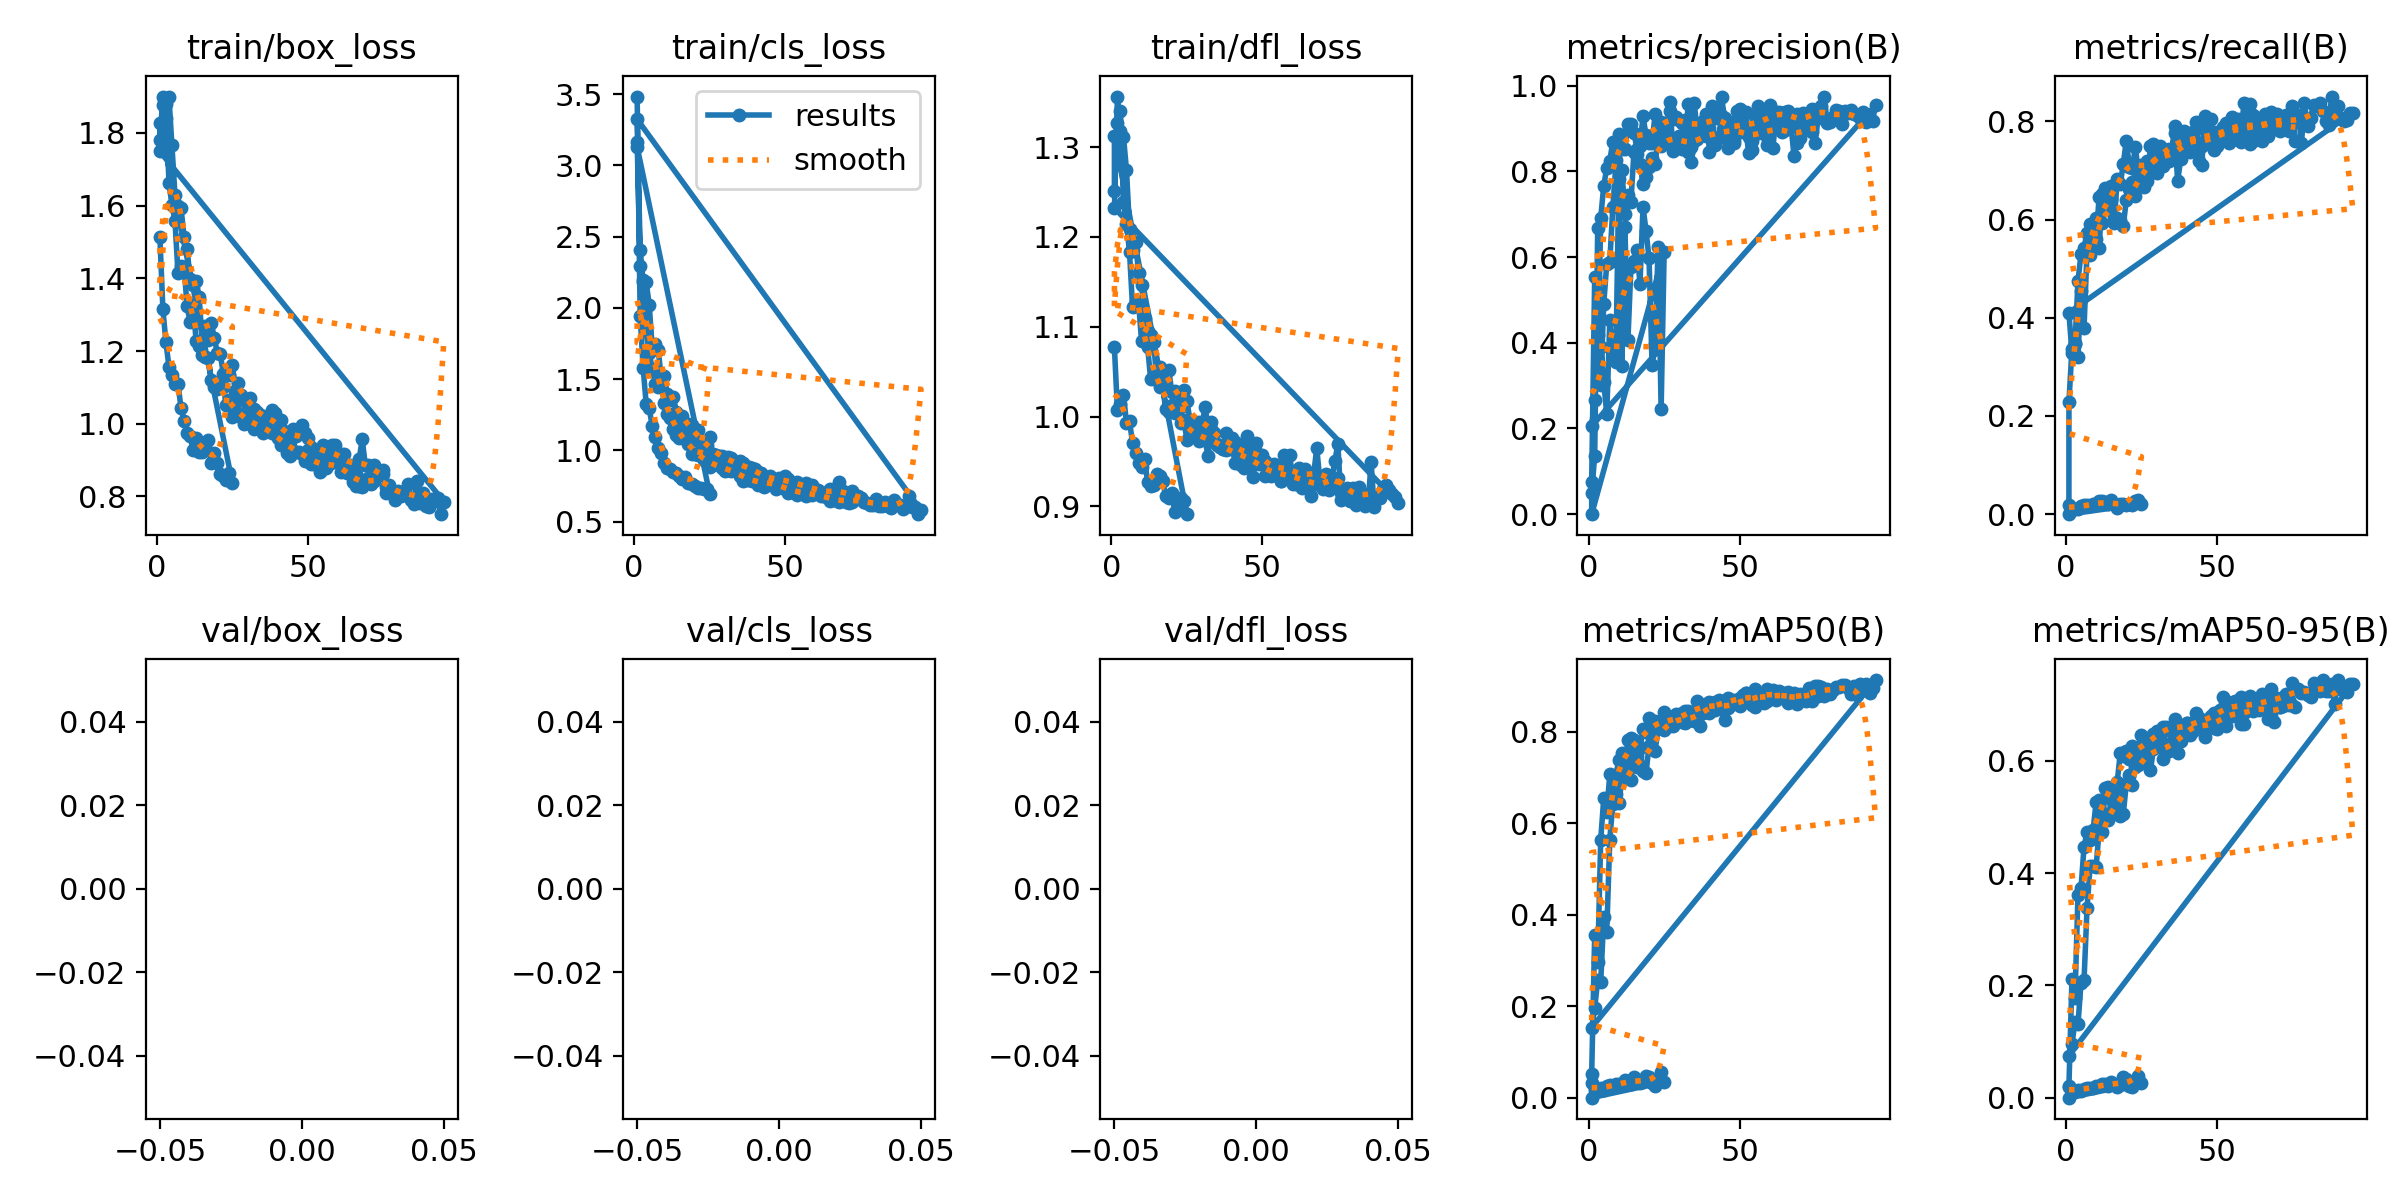

The table this chart was drawn from, first rows:
epoch, train/box_loss, train/cls_loss, train/dfl_loss, metrics/precision(B), metrics/recall(B), metrics/mAP50(B), metrics/mAP50-95(B), val/box_loss, val/cls_loss, val/dfl_loss, lr/pg0, lr/pg1, lr/pg2
1, 1.514, 3.484, 1.077, 0.04916, 0.01884, 0.03143, 0.0197, nan, nan, nan, 0.06728, 0.0003305, 0.0003305
2, 1.315, 1.946, 1.007, 0.1368, 0.01084, 0.01705, 0.01157, nan, nan, nan, 0.03428, 0.0006606, 0.0006606
3, 1.224, 1.575, 1.014, 0.6676, 0.01083, 0.01581, 0.00999, nan, nan, nan, 0.00127, 0.0009873, 0.0009873
4, 1.157, 1.325, 1.024, 0.3901, 0.01084, 0.0204, 0.01438, nan, nan, nan, 0.0009851, 0.0009851, 0.0009851
5, 1.133, 1.295, 0.9933, 0.3087, 0.01713, 0.01668, 0.01147, nan, nan, nan, 0.0009851, 0.0009851, 0.0009851
6, 1.109, 1.169, 0.9948, 0.233, 0.01884, 0.02601, 0.0159, nan, nan, nan, 0.0009802, 0.0009802, 0.0009802
7, 1.109, 1.095, 0.9709, 0.4522, 0.01884, 0.02754, 0.01639, nan, nan, nan, 0.0009752, 0.0009752, 0.0009752
8, 1.043, 1.014, 0.9592, 0.3813, 0.01656, 0.02391, 0.01707, nan, nan, nan, 0.0009703, 0.0009703, 0.0009703
9, 1.008, 0.9813, 0.9479, 0.3554, 0.02096, 0.02881, 0.01729, nan, nan, nan, 0.0009654, 0.0009654, 0.0009654
10, 0.9745, 0.9082, 0.9435, 0.7823, 0.02093, 0.02981, 0.02048, nan, nan, nan, 0.0009604, 0.0009604, 0.0009604
11, 0.9655, 0.8754, 0.9527, 0.3456, 0.02706, 0.02953, 0.02073, nan, nan, nan, 0.0009555, 0.0009555, 0.0009555
12, 0.9279, 0.8728, 0.927, 0.6696, 0.02684, 0.03959, 0.02467, nan, nan, nan, 0.0009505, 0.0009505, 0.0009505
13, 0.9604, 0.8465, 0.9225, 0.4055, 0.0248, 0.03551, 0.02483, nan, nan, nan, 0.0009455, 0.0009455, 0.0009455
14, 0.9221, 0.8402, 0.9243, 0.5762, 0.02096, 0.0299, 0.02054, nan, nan, nan, 0.0009406, 0.0009406, 0.0009406
15, 0.923, 0.8222, 0.9364, 0.5914, 0.02896, 0.04457, 0.02818, nan, nan, nan, 0.0009357, 0.0009357, 0.0009357
16, 0.9403, 0.8001, 0.9343, 0.616, 0.02096, 0.03449, 0.02428, nan, nan, nan, 0.0009307, 0.0009307, 0.0009307
17, 0.9548, 0.81, 0.9277, 0.5375, 0.01296, 0.03157, 0.01825, nan, nan, nan, 0.0009258, 0.0009258, 0.0009258
18, 0.891, 0.7742, 0.9111, 0.7165, 0.02054, 0.03404, 0.02291, nan, nan, nan, 0.0009208, 0.0009208, 0.0009208
19, 0.9183, 0.7642, 0.9096, 0.6614, 0.02096, 0.04773, 0.03617, nan, nan, nan, 0.0009158, 0.0009158, 0.0009158
20, 0.8917, 0.7484, 0.9148, 0.5967, 0.01884, 0.04498, 0.0329, nan, nan, nan, 0.0009109, 0.0009109, 0.0009109
21, 0.8622, 0.7329, 0.8939, 0.3475, 0.02096, 0.03194, 0.02164, nan, nan, nan, 0.0009059, 0.0009059, 0.0009059
22, 0.8559, 0.7329, 0.8982, 0.3966, 0.01884, 0.02514, 0.0189, nan, nan, nan, 0.000901, 0.000901, 0.000901
23, 0.8462, 0.7319, 0.9093, 0.6226, 0.02684, 0.03877, 0.02744, nan, nan, nan, 0.0008961, 0.0008961, 0.0008961
24, 0.8638, 0.7288, 0.9065, 0.2455, 0.02896, 0.05599, 0.03864, nan, nan, nan, 0.0008911, 0.0008911, 0.0008911
25, 0.8368, 0.6965, 0.8913, 0.6119, 0.02096, 0.03431, 0.0266, nan, nan, nan, 0.0008862, 0.0008862, 0.0008862
1, 1.827, 3.13, 1.312, 0, 0, 0, 0, nan, nan, nan, 0.07025, 0.003305, 0.003305
1, 1.78, 3.168, 1.251, 0.07484, 0.2283, 0.05072, 0.02049, nan, nan, nan, 0.07029, 0.003302, 0.003302
2, 1.9, 2.298, 1.326, 0.5539, 0.336, 0.3564, 0.211, nan, nan, nan, 0.04025, 0.006602, 0.006602
3, 1.879, 2.194, 1.34, 0.3309, 0.3463, 0.2967, 0.1778, nan, nan, nan, 0.01019, 0.00987, 0.00987
4, 1.663, 1.839, 1.239, 0.6914, 0.4745, 0.5641, 0.3617, nan, nan, nan, 0.009851, 0.009851, 0.009851
5, 1.601, 1.683, 1.215, 0.7661, 0.5302, 0.654, 0.373, nan, nan, nan, 0.009851, 0.009851, 0.009851
6, 1.557, 1.572, 1.183, 0.808, 0.5431, 0.6243, 0.4467, nan, nan, nan, 0.009802, 0.009802, 0.009802
7, 1.414, 1.469, 1.122, 0.8242, 0.5727, 0.7065, 0.4736, nan, nan, nan, 0.009753, 0.009753, 0.009753
8, 1.435, 1.443, 1.128, 0.8694, 0.5905, 0.6766, 0.4591, nan, nan, nan, 0.009703, 0.009703, 0.009703
9, 1.431, 1.474, 1.127, 0.8269, 0.5833, 0.7045, 0.4764, nan, nan, nan, 0.009654, 0.009654, 0.009654
10, 1.324, 1.335, 1.084, 0.888, 0.5594, 0.7374, 0.5264, nan, nan, nan, 0.009604, 0.009604, 0.009604
11, 1.279, 1.253, 1.087, 0.8516, 0.6468, 0.7533, 0.5295, nan, nan, nan, 0.009555, 0.009555, 0.009555
12, 1.326, 1.228, 1.078, 0.8518, 0.5928, 0.72, 0.4737, nan, nan, nan, 0.009505, 0.009505, 0.009505
13, 1.228, 1.152, 1.041, 0.9107, 0.626, 0.7818, 0.5519, nan, nan, nan, 0.009456, 0.009456, 0.009456
14, 1.215, 1.107, 1.045, 0.9101, 0.6605, 0.786, 0.5534, nan, nan, nan, 0.009406, 0.009406, 0.009406
15, 1.189, 1.086, 1.049, 0.8897, 0.6691, 0.7807, 0.5503, nan, nan, nan, 0.009357, 0.009357, 0.009357
16, 1.183, 1.093, 1.033, 0.8531, 0.5933, 0.7474, 0.5452, nan, nan, nan, 0.009307, 0.009307, 0.009307
17, 1.182, 1.122, 1.032, 0.8589, 0.6821, 0.7634, 0.5631, nan, nan, nan, 0.009258, 0.009258, 0.009258
18, 1.121, 1.046, 1.008, 0.9283, 0.6727, 0.8045, 0.6135, nan, nan, nan, 0.009208, 0.009208, 0.009208
19, 1.102, 0.9715, 1.006, 0.884, 0.7131, 0.7988, 0.6083, nan, nan, nan, 0.009158, 0.009158, 0.009158
20, 1.096, 0.9724, 1.013, 0.8663, 0.7609, 0.8304, 0.6178, nan, nan, nan, 0.009109, 0.009109, 0.009109
21, 1.103, 0.9647, 1.004, 0.8656, 0.708, 0.805, 0.6026, nan, nan, nan, 0.009059, 0.009059, 0.009059
22, 1.1, 0.9832, 1.009, 0.9327, 0.7052, 0.823, 0.627, nan, nan, nan, 0.00901, 0.00901, 0.00901
23, 1.053, 0.9332, 0.9925, 0.8902, 0.7481, 0.8214, 0.6081, nan, nan, nan, 0.00896, 0.00896, 0.00896
24, 1.067, 0.9153, 0.9964, 0.915, 0.6946, 0.8086, 0.6244, nan, nan, nan, 0.008911, 0.008911, 0.008911
25, 1.018, 0.8854, 0.9738, 0.9031, 0.7114, 0.8416, 0.646, nan, nan, nan, 0.008861, 0.008861, 0.008861
26, 1.06, 0.9117, 0.9888, 0.9106, 0.6667, 0.8089, 0.6001, nan, nan, nan, 0.008812, 0.008812, 0.008812
27, 1.03, 0.9034, 0.9794, 0.9622, 0.719, 0.8304, 0.6346, nan, nan, nan, 0.008762, 0.008762, 0.008762
28, 1.02, 0.8988, 0.9768, 0.9211, 0.6944, 0.8145, 0.6344, nan, nan, nan, 0.008713, 0.008713, 0.008713
29, 1, 0.8793, 0.9728, 0.9269, 0.753, 0.8375, 0.6487, nan, nan, nan, 0.008663, 0.008663, 0.008663
30, 1.023, 0.8536, 0.9918, 0.9197, 0.6947, 0.8276, 0.6528, nan, nan, nan, 0.008614, 0.008614, 0.008614
31, 1, 0.8624, 0.9743, 0.9135, 0.7499, 0.8202, 0.635, nan, nan, nan, 0.008564, 0.008564, 0.008564
32, 0.9858, 0.8585, 0.9562, 0.8829, 0.7291, 0.844, 0.6607, nan, nan, nan, 0.008515, 0.008515, 0.008515
33, 0.9928, 0.8825, 0.9866, 0.9563, 0.7427, 0.8443, 0.6607, nan, nan, nan, 0.008466, 0.008466, 0.008466
34, 1.025, 0.8695, 0.9821, 0.8561, 0.744, 0.8397, 0.6553, nan, nan, nan, 0.008416, 0.008416, 0.008416
... 137 more rows
